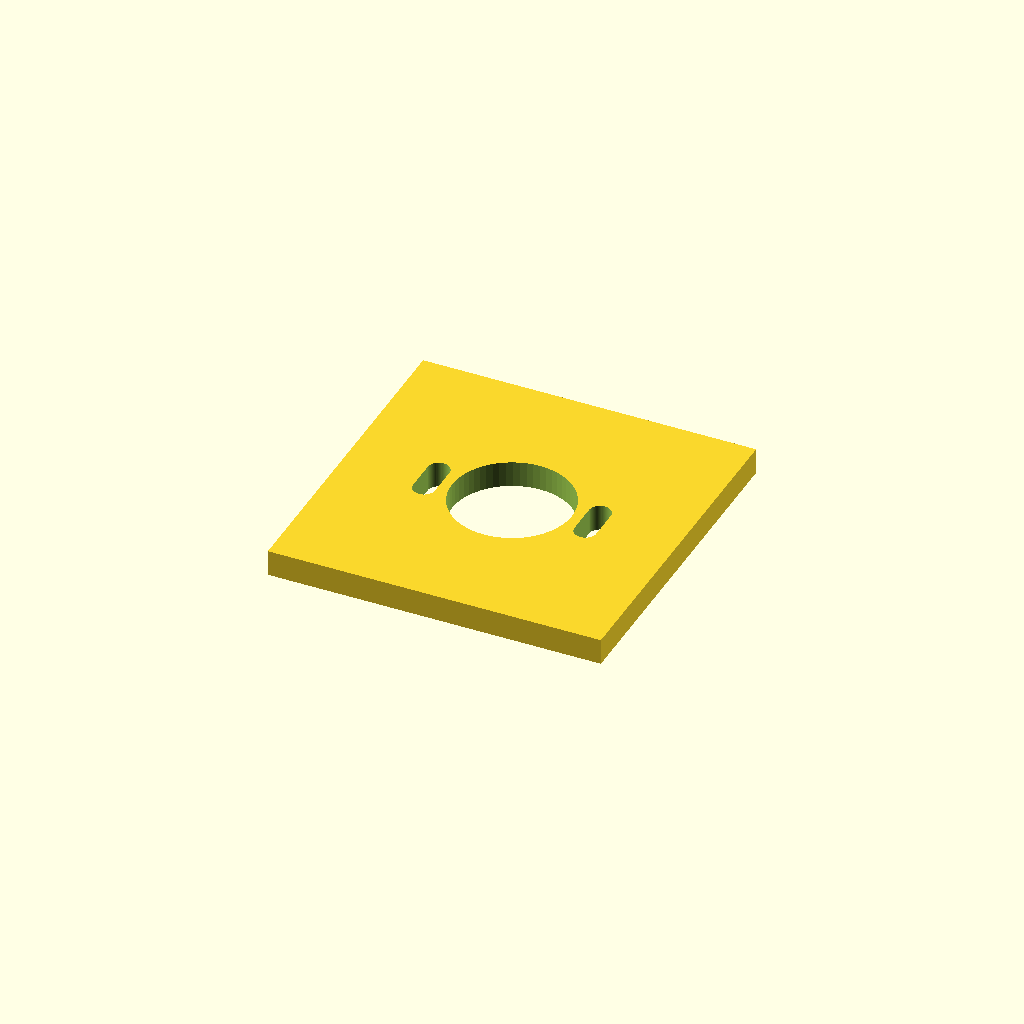
Cell 1: rendered with the file's own defaults.
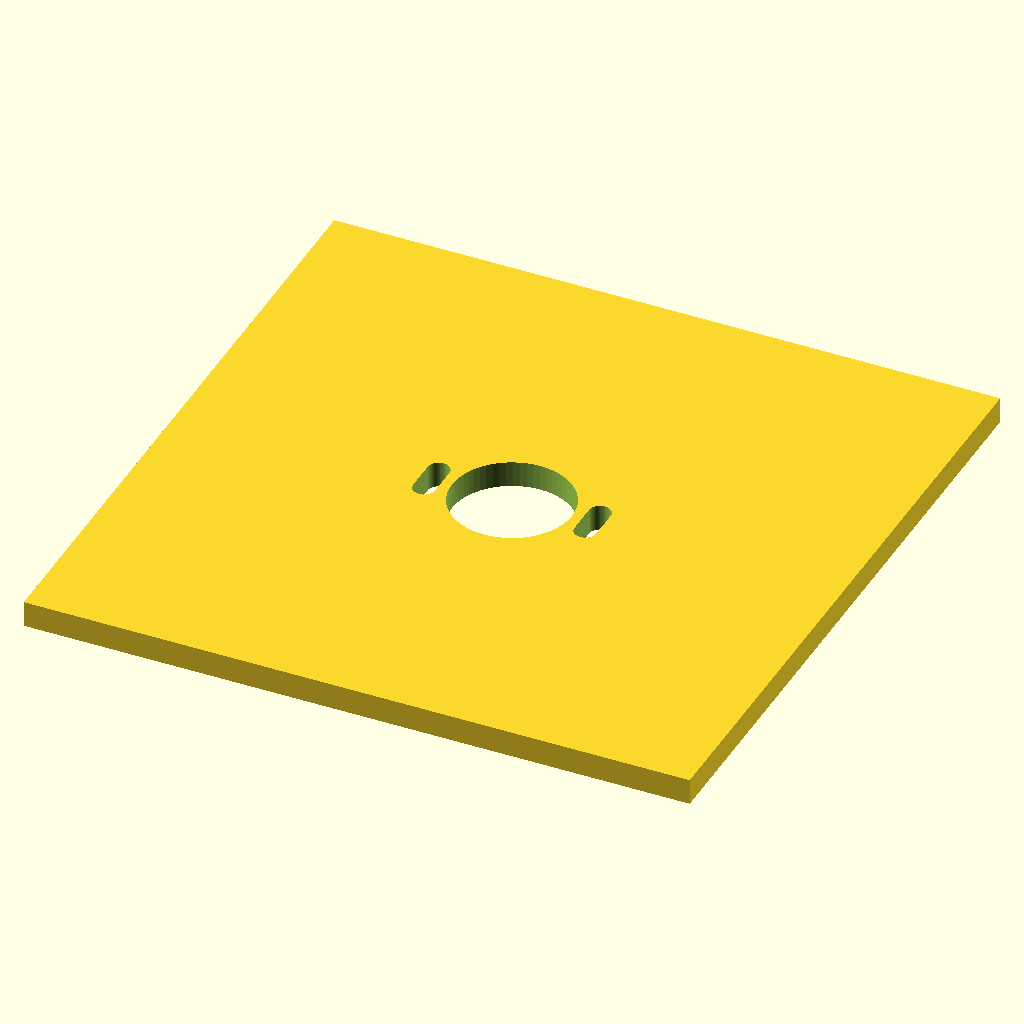
Cell 2: plate = 128 (everything else at default).
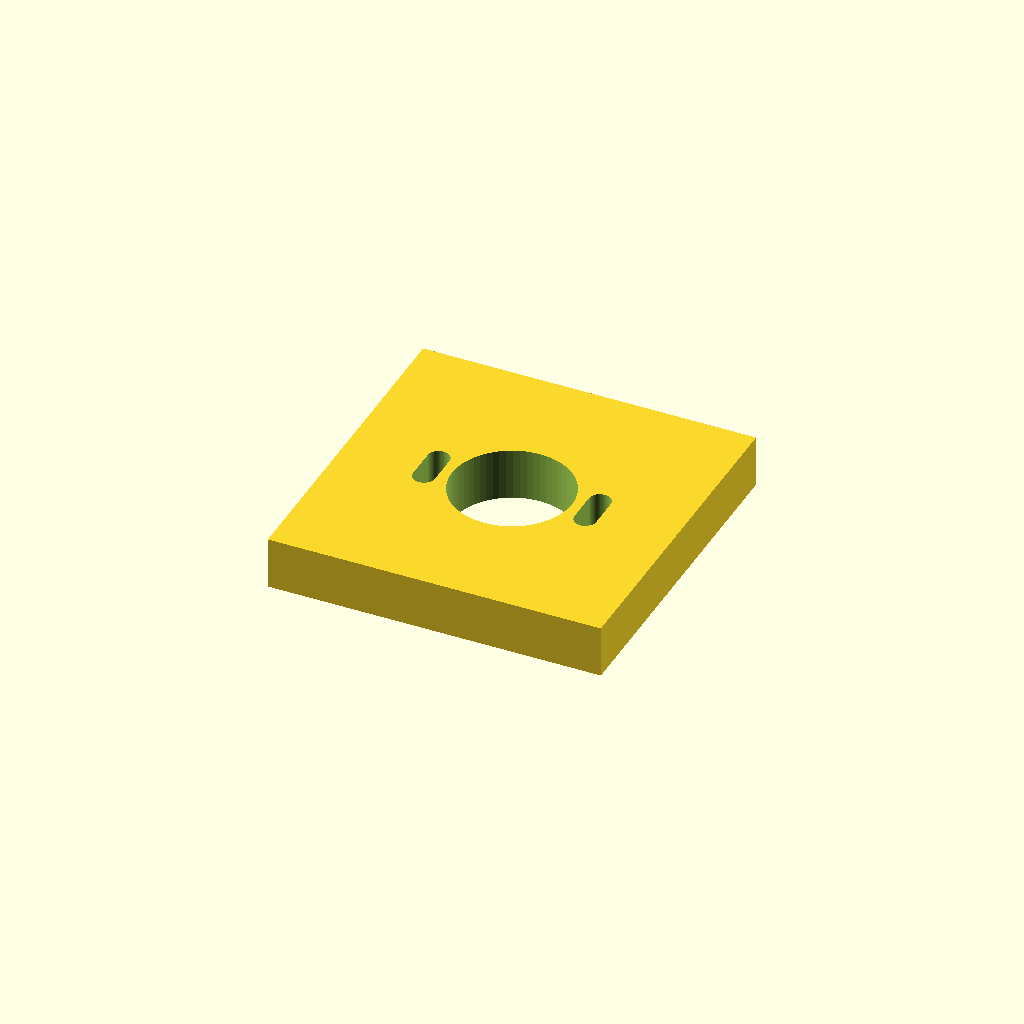
Cell 3: the same model with plate_t = 10.
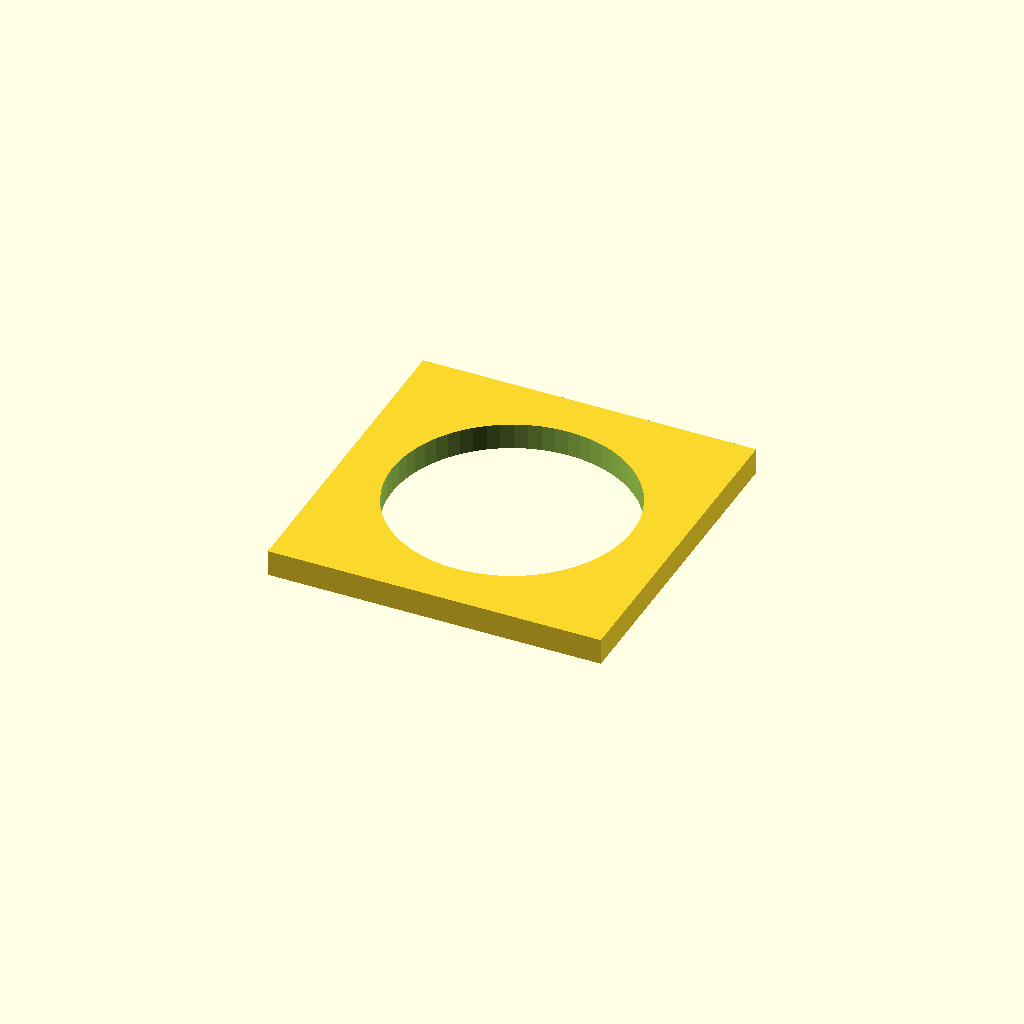
Cell 4: center_d = 46 (everything else at default).
All cells are drawn from one camera (rotation 55°, 0°, 25°, orthographic, colour scheme Cornfield), so only the parameter changes between them.
The OpenSCAD source (optional_data/data/parts/part_0015.scad):
// NEMA 17 adjustable motor plate, 64 mm square.
$fn = 60;
eps = 0.02;
plate = 64;
plate_t = 5;
hole_pitch = 31;
center_d = 23;
slot_l = 6;
slot_d = 4.2;
module slot(x) {
    hull() {
        translate([x, -slot_l / 2, -plate_t / 2 - eps]) cylinder(d = slot_d, h = plate_t + 2 * eps);
        translate([x, slot_l / 2, -plate_t / 2 - eps]) cylinder(d = slot_d, h = plate_t + 2 * eps);
    }
}
difference() {
    cube([plate, plate, plate_t], center = true);
    translate([0, 0, -plate_t / 2 - eps]) cylinder(d = center_d, h = plate_t + 2 * eps);
    slot(-hole_pitch / 2);
    slot(hole_pitch / 2);
}
Parameter table extracted from the source (name, type, default, range or options):
eps: number, default 0.02
plate: number, default 64
plate_t: number, default 5
hole_pitch: number, default 31
center_d: number, default 23
slot_l: number, default 6
slot_d: number, default 4.2
